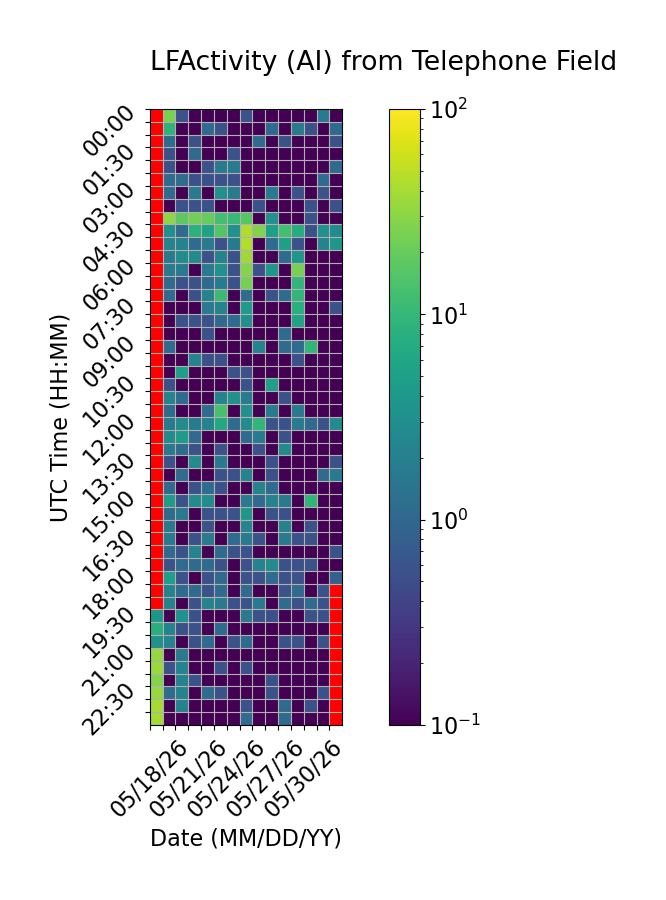

Data behind this chart, as committed beside it:
Time (UTC), 05/18/26, 05/19/26, 05/20/26, 05/21/26, 05/22/26, 05/23/26, 05/24/26, 05/25/26, 05/26/26, 05/27/26, 05/28/26, 05/29/26, 05/30/26, 05/31/26, 06/01/26
00:00, , 25.0, 0.5556, 0.0, 0.0, 0.0, 0.0, 0.5556, 0.0, 0.0, 0.0, 0.0, 0.0, 1.667, 0.0
00:30, , 8.889, 0.0, 0.0, 1.111, 0.5556, 0.0, 0.0, 0.0, 1.111, 0.0, 1.667, 0.5556, 0.0, 1.111
01:00, , 1.111, 0.0, 0.5556, 0.0, 0.0, 0.0, 0.0, 1.111, 0.0, 0.5556, 0.0, 0.0, 0.0, 0.5556
01:30, , 0.5556, 0.0, 1.111, 0.0, 0.0, 0.5556, 0.0, 0.0, 0.0, 0.0, 0.0, 0.0, 0.0, 0.0
02:00, , 0.5556, 0.0, 0.0, 0.5556, 1.667, 1.667, 0.0, 0.0, 0.0, 0.0, 0.0, 0.0, 0.0, 1.111
02:30, , 1.111, 1.111, 0.5556, 0.5556, 0.5556, 0.5556, 0.0, 0.0, 0.0, 0.0, 0.0, 0.0, 1.111, 0.0
03:00, , 1.111, 0.0, 1.667, 0.0, 3.333, 1.667, 0.0, 0.0, 1.667, 0.0, 0.5556, 0.0, 0.5556, 0.0
03:30, , 0.0, 0.5556, 0.5556, 0.5556, 0.0, 0.0, 0.0, 0.5556, 0.0, 0.0, 0.0, 0.5556, 0.0, 0.5556
04:00, , 30.56, 17.78, 22.78, 20.0, 12.22, 10.56, 16.11, 0.0, 3.333, 0.0, 0.0, 0.5556, 0.0, 0.0
04:30, , 3.333, 1.111, 8.333, 5.556, 15.56, 3.333, 43.33, 26.67, 5.0, 12.22, 7.222, 0.5556, 3.333, 2.778
05:00, , 2.222, 2.222, 1.111, 1.667, 0.5556, 1.667, 45.0, 0.0, 1.111, 5.0, 0.5556, 0.0, 2.222, 3.889
05:30, , 1.667, 2.778, 2.778, 0.5556, 2.222, 0.5556, 37.78, 0.0, 0.0, 1.111, 3.889, 0.0, 0.0, 0.0
06:00, , 1.667, 1.667, 0.0, 1.667, 3.333, 0.5556, 27.78, 0.5556, 3.889, 0.0, 24.44, 0.0, 0.0, 0.0
06:30, , 1.111, 0.5556, 0.5556, 1.111, 1.667, 0.5556, 24.44, 0.0, 0.0, 0.0, 9.444, 0.0, 0.0, 0.0
07:00, , 1.111, 0.0, 0.5556, 2.222, 11.11, 0.0, 1.111, 0.0, 0.5556, 1.111, 9.444, 0.0, 0.0, 0.0
07:30, , 0.0, 0.0, 0.0, 1.667, 2.222, 0.0, 4.444, 0.0, 0.0, 0.0, 7.778, 0.0, 0.0, 0.5556
08:00, , 0.0, 0.5556, 0.5556, 0.5556, 1.111, 1.111, 3.333, 0.0, 0.0, 0.0, 5.556, 0.0, 0.0, 0.0
08:30, , 0.0, 0.0, 0.0, 0.5556, 0.0, 0.0, 0.0, 0.0, 0.0, 1.111, 0.0, 0.0, 0.0, 0.0
09:00, , 1.111, 0.0, 0.0, 0.0, 0.0, 0.0, 0.0, 2.222, 0.0, 1.111, 1.111, 9.444, 0.0, 0.0
09:30, , 0.0, 0.0, 2.222, 0.5556, 0.5556, 0.0, 0.0, 0.0, 0.0, 0.0, 0.5556, 0.0, 0.0, 0.0
10:00, , 0.0, 5.0, 0.0, 0.0, 0.0, 0.5556, 0.5556, 0.0, 0.0, 0.0, 0.0, 0.0, 0.0, 0.0
10:30, , 0.5556, 0.0, 0.0, 0.0, 0.0, 0.0, 0.5556, 0.0, 5.0, 0.0, 0.0, 0.0, 0.0, 0.0
11:00, , 2.222, 1.111, 0.0, 0.0, 2.222, 3.333, 1.667, 0.0, 0.0, 0.5556, 0.0, 0.0, 0.0, 0.0
11:30, , 1.111, 0.0, 0.0, 1.111, 13.33, 0.0, 3.333, 0.0, 1.667, 0.0, 1.667, 0.0, 0.0, 0.0
12:00, , 1.667, 2.778, 1.667, 2.222, 6.667, 1.111, 2.778, 9.444, 0.5556, 0.5556, 1.667, 1.111, 0.5556, 2.778
12:30, , 2.778, 4.444, 1.111, 0.0, 0.0, 0.0, 1.111, 1.667, 0.0, 0.5556, 0.0, 0.0, 0.0, 0.0
13:00, , 1.667, 1.111, 0.5556, 0.0, 0.5556, 0.0, 0.0, 0.5556, 0.0, 2.778, 0.0, 0.0, 0.0, 0.0
13:30, , 0.5556, 0.0, 2.778, 0.0, 1.667, 0.0, 0.0, 0.0, 0.5556, 0.0, 0.0, 0.0, 0.0, 0.5556
14:00, , 0.0, 1.111, 0.0, 0.0, 0.5556, 0.5556, 2.222, 0.0, 0.5556, 0.0, 0.0, 0.0, 1.111, 1.667
14:30, , 1.111, 0.0, 0.5556, 1.111, 0.5556, 0.0, 0.0, 2.222, 1.111, 0.0, 0.0, 0.0, 0.0, 0.0
15:00, , 4.444, 0.5556, 2.778, 2.778, 0.0, 0.0, 1.667, 1.111, 2.222, 1.667, 0.0, 9.444, 0.0, 0.0
15:30, , 1.111, 1.667, 0.0, 0.5556, 0.5556, 0.5556, 3.889, 0.0, 0.5556, 0.5556, 0.0, 0.0, 0.0, 0.0
16:00, , 1.667, 0.0, 0.0, 0.5556, 0.0, 0.0, 2.222, 0.0, 0.0, 2.222, 0.0, 0.5556, 0.0, 0.0
16:30, , 1.667, 0.0, 0.5556, 1.667, 0.0, 1.111, 1.667, 0.5556, 0.0, 1.667, 0.5556, 0.5556, 0.0, 0.0
17:00, , 1.111, 0.5556, 2.222, 0.0, 1.111, 0.5556, 0.5556, 0.0, 0.0, 0.0, 0.0, 0.0, 0.0, 0.5556
17:30, , 0.5556, 1.111, 1.111, 1.111, 0.5556, 0.0, 0.5556, 2.222, 2.778, 0.5556, 0.5556, 0.5556, 0.0, 0.0
18:00, , 5.0, 0.5556, 0.0, 0.5556, 1.111, 0.0, 0.5556, 0.5556, 1.111, 0.5556, 0.5556, 0.0, 0.0, 0.8333
18:30, , 2.222, 1.111, 1.111, 0.5556, 1.111, 0.0, 1.111, 0.0, 0.0, 0.5556, 1.111, 0.0, 0.5556, 
19:00, , 2.222, 0.0, 0.5556, 2.222, 1.667, 0.5556, 0.5556, 1.667, 0.0, 1.111, 0.5556, 1.111, 0.5556, 
19:30, 3.889, 0.0, 3.333, 0.5556, 0.0, 0.0, 0.0, 1.667, 0.5556, 0.5556, 0.0, 0.0, 0.5556, 0.5556, 
20:00, 7.778, 2.222, 0.5556, 0.5556, 0.0, 1.111, 0.0, 0.0, 0.0, 0.0, 0.0, 0.0, 0.0, 0.0, 
20:30, 3.333, 2.222, 0.0, 0.5556, 1.111, 0.0, 0.5556, 1.111, 0.0, 0.0, 0.5556, 0.5556, 0.0, 0.5556, 
21:00, 33.33, 0.0, 1.667, 0.0, 0.0, 0.0, 0.0, 0.0, 0.0, 0.0, 0.0, 0.0, 0.0, 0.0, 
21:30, 35.56, 0.5556, 2.222, 0.0, 0.0, 0.5556, 0.0, 0.5556, 0.0, 0.0, 0.0, 0.0, 0.0, 0.0, 
22:00, 27.78, 0.0, 2.222, 0.5556, 0.0, 0.0, 0.0, 0.0, 0.0, 0.5556, 0.0, 0.0, 0.0, 0.0, 
22:30, 34.44, 1.111, 2.222, 0.0, 1.111, 0.5556, 0.0, 0.0, 0.0, 0.5556, 0.0, 0.0, 0.0, 0.5556, 
23:00, 40.0, 0.0, 2.222, 0.0, 0.0, 0.0, 0.0, 0.5556, 0.0, 0.0, 1.111, 0.0, 0.5556, 0.0, 
23:30, 39.44, 0.0, 0.0, 0.0, 0.0, 0.0, 0.0, 1.111, 0.0, 0.0, 1.111, 0.0, 0.0, 0.0, 
